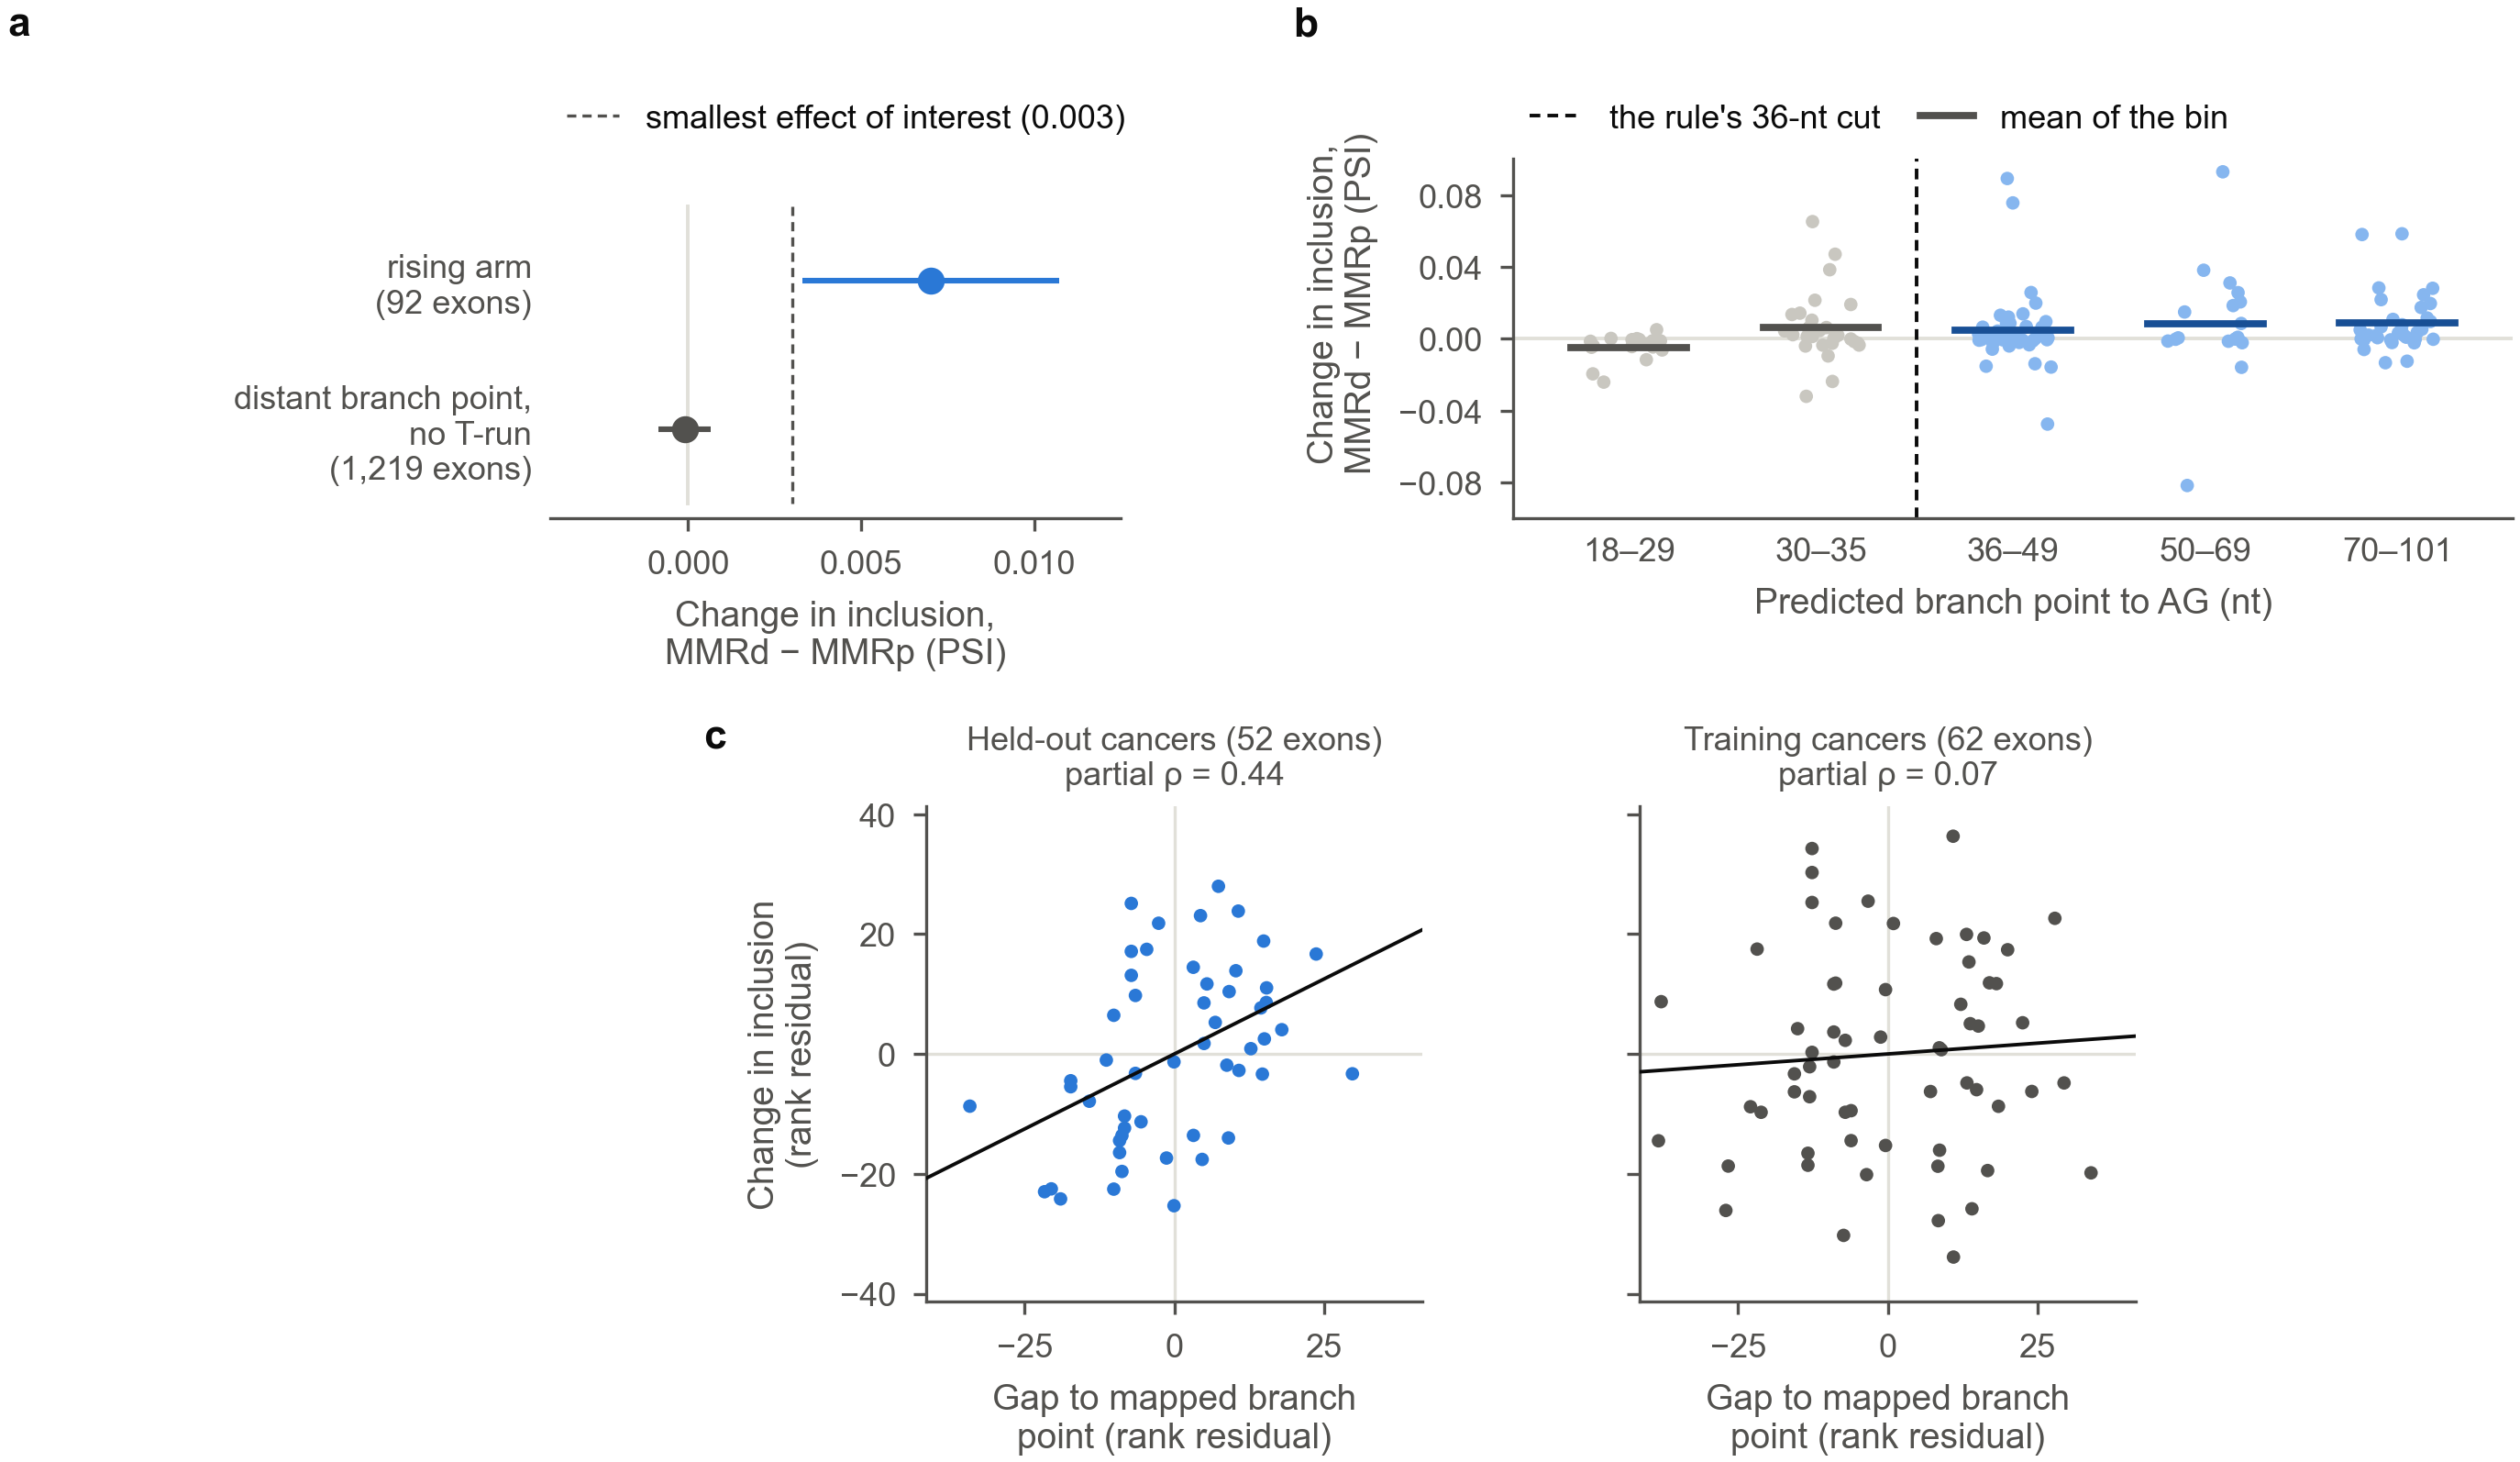

Source data for this figure (header and first rows):
panel, class, n_exons, mean_change, ci_low, ci_high, test, estimate, p, q, q_family, verdict, branch_point_bin_nt, rising_arm_side, distance_nt, change, gene, partial_spearman, ols_slope_line, cls, delta, g_exp, L, o
a, R_up, 92.0, 0.007013, 0.003308, 0.01072, , , , , , , , , , , , , , , , , , 
a, B_far, 1219, -0.0001057, -0.0008558, 0.0006443, RP3a, 0.007354, 0.0004997, 0.001199, BH within family RP (12 tests; D-77), supported, , , , , , , , , , , , 
b, , 18.0, -0.004684, , , , , , , , , 18–29, False, , , , , , , , , , 
b, , 29.0, 0.006337, , , , , , , , , 30–35, False, , , , , , , , , , 
b, , 40.0, 0.004968, , , , , , , , , 36–49, True, , , , , , , , , , 
b, , 18.0, 0.008248, , , , , , , , , 50–69, True, , , , , , , , , , 
b, , 34.0, 0.008765, , , , , , , , , 70–101, True, , , , , , , , , , 
b, R_up, , , , , , , , , , , , , 42.0, -0.0009095, RBM5, , , , , , , 
b, R_up, , , , , , , , , , , , , 37.0, 0.001838, NDUFS1, , , , , , , 
b, R_up, , , , , , , , , , , , , 37.0, 0.001582, NDUFS1, , , , , , , 
b, R_up, , , , , , , , , , , , , 88.0, 0.004303, NCAPH2, , , , , , , 
b, R_up, , , , , , , , , , , , , 89.0, 0.01079, CUL3, , , , , , , 
b, R_up, , , , , , , , , , , , , 81.0, 0.009634, MED17, , , , , , , 
b, R_up, , , , , , , , , , , , , 42.0, 2.837646934494842e-05, MCUR1, , , , , , , 
b, R_up, , , , , , , , , , , , , 37.0, -0.002488, LAMC3, , , , , , , 
b, R_up, , , , , , , , , , , , , 46.0, 0.006409, RAD51, , , , , , , 
b, R_up, , , , , , , , , , , , , 36.0, -0.0007908, CDK17, , , , , , , 
b, R_up, , , , , , , , , , , , , 89.0, 0.05801, WNK1, , , , , , , 
b, long_near, , , , , , , , , , , , , 23.0, -0.0004188, POLD1, , , , , , , 
b, long_near, , , , , , , , , , , , , 29.0, 0.0001963, MED29, , , , , , , 
b, long_near, , , , , , , , , , , , , 28.0, -0.003956, RNF4, , , , , , , 
b, long_near, , , , , , , , , , , , , 31.0, -0.004019, RFXANK, , , , , , , 
b, long_near, , , , , , , , , , , , , 33.0, 0.02145, NFYC, , , , , , , 
b, R_up, , , , , , , , , , , , , 83.0, -0.0003084, CBFB, , , , , , , 
b, R_up, , , , , , , , , , , , , 55.0, -0.000371, CDC42, , , , , , , 
b, R_up, , , , , , , , , , , , , 100.0, 0.0008833, MBD3, , , , , , , 
b, long_near, , , , , , , , , , , , , 28.0, -0.004731, HLTF, , , , , , , 
b, R_up, , , , , , , , , , , , , 43.0, 0.01308, EPN2, , , , , , , 
b, R_up, , , , , , , , , , , , , 54.0, -0.0002648, ARHGEF1, , , , , , , 
b, long_near, , , , , , , , , , , , , 34.0, 0.004409, CPNE3, , , , , , , 
b, R_up, , , , , , , , , , , , , 40.0, -0.01526, ALG9, , , , , , , 
b, R_up, , , , , , , , , , , , , 40.0, -0.00399, ALG9, , , , , , , 
b, long_near, , , , , , , , , , , , , 30.0, 0.01351, AAMDC, , , , , , , 
b, R_up, , , , , , , , , , , , , 50.0, 0.09291, ANKRD10, , , , , , , 
b, R_up, , , , , , , , , , , , , 56.0, 0.02567, TMEM230, , , , , , , 
b, R_up, , , , , , , , , , , , , 56.0, 0.008521, TMEM230, , , , , , , 
b, R_up, , , , , , , , , , , , , 42.0, 0.01986, NUP50, , , , , , , 
b, long_near, , , , , , , , , , , , , 30.0, 0.0003668, EFHC1, , , , , , , 
b, long_near, , , , , , , , , , , , , 30.0, -0.002516, EFHC1, , , , , , , 
b, R_up, , , , , , , , , , , , , 36.0, -0.005776, BLVRA, , , , , , , 
b, R_up, , , , , , , , , , , , , 40.0, 0.002674, PTGR1, , , , , , , 
b, R_up, , , , , , , , , , , , , 41.0, -0.0003553, DRG2, , , , , , , 
b, R_up, , , , , , , , , , , , , 91.0, -8.001990499906242e-05, CHD4, , , , , , , 
b, R_up, , , , , , , , , , , , , 41.0, 0.002514, MRPL19, , , , , , , 
b, R_up, , , , , , , , , , , , , 40.0, -0.00041, DHCR24, , , , , , , 
b, R_up, , , , , , , , , , , , , 51.0, -0.001275, ASH1L, , , , , , , 
b, long_near, , , , , , , , , , , , , 34.0, 0.03842, SMG7, , , , , , , 
b, R_up, , , , , , , , , , , , , 94.0, -0.002239, PRRC2C, , , , , , , 
b, R_up, , , , , , , , , , , , , 94.0, 0.004961, PRRC2C, , , , , , , 
b, long_near, , , , , , , , , , , , , 34.0, 0.01034, UBE2B, , , , , , , 
b, R_up, , , , , , , , , , , , , 70.0, 0.003536, NR2C1, , , , , , , 
b, long_near, , , , , , , , , , , , , 31.0, -0.003497, ZNF639, , , , , , , 
b, long_near, , , , , , , , , , , , , 35.0, -0.002455, IFT81, , , , , , , 
b, R_up, , , , , , , , , , , , , 58.0, 0.01847, CENPK, , , , , , , 
b, long_near, , , , , , , , , , , , , 34.0, 0.04705, FASTKD3, , , , , , , 
b, R_up, , , , , , , , , , , , , 98.0, 0.003191, NUP214, , , , , , , 
b, R_up, , , , , , , , , , , , , 49.0, -0.002028, FBXL12, , , , , , , 
b, R_up, , , , , , , , , , , , , 71.0, 0.01963, CDC42EP1, , , , , , , 
b, long_near, , , , , , , , , , , , , 32.0, -0.02374, PODXL, , , , , , , 
b, R_up, , , , , , , , , , , , , 39.0, 0.004253, MKLN1, , , , , , , 
... 202 more rows
